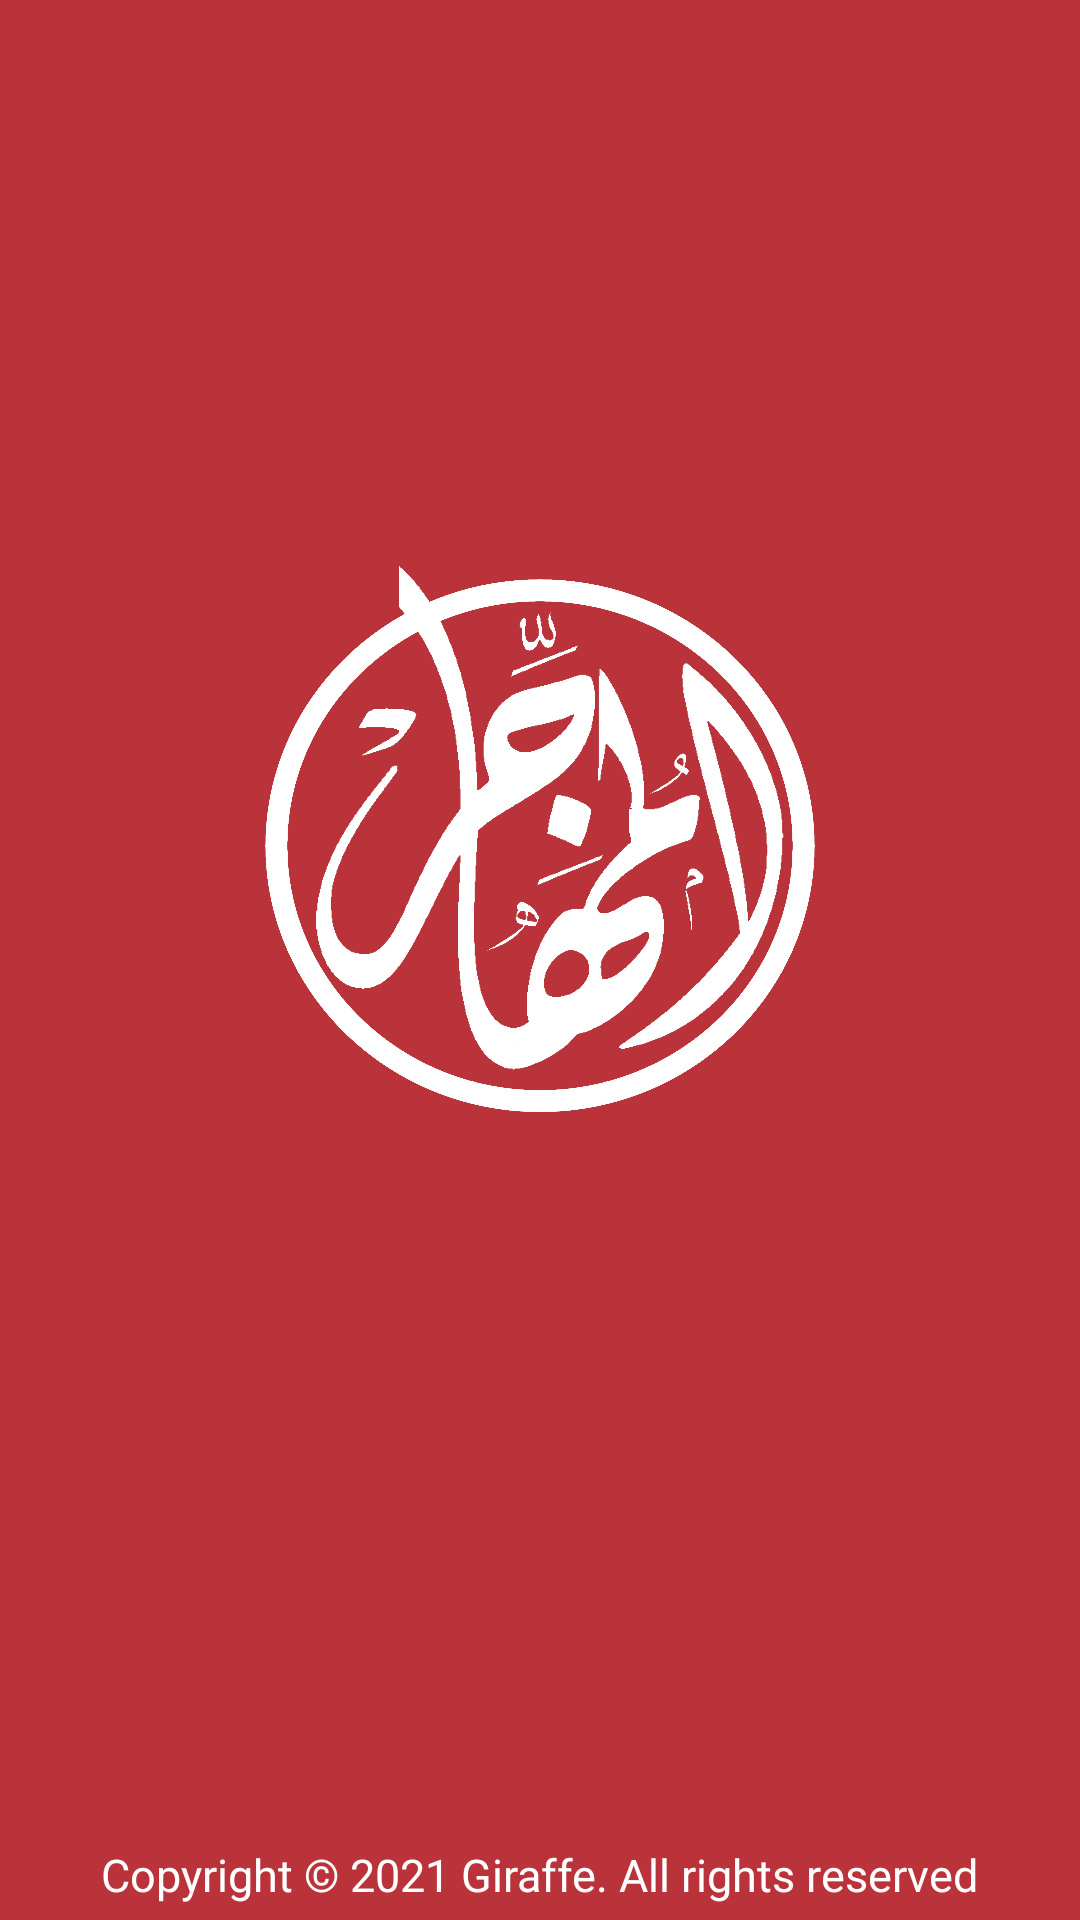

Write the Android layout XML for this screen, with the resource values it uses.
<!-- AndroidManifest.xml: application theme Theme.MySupermarket -->
<!-- res/layout/activity_splash.xml -->
<?xml version="1.0" encoding="utf-8"?>
<LinearLayout xmlns:android="http://schemas.android.com/apk/res/android"
    xmlns:tools="http://schemas.android.com/tools"
    android:layout_width="match_parent"
    android:layout_height="match_parent"
    android:orientation="vertical"
    android:gravity="center"
    android:background="@color/teal_200"
    tools:context=".activities.SplashActivity">

    <View
        android:layout_width="wrap_content"
        android:layout_height="0dp"
        android:layout_weight="1" />

    <ImageView
        android:layout_width="wrap_content"
        android:layout_height="0dp"
        android:layout_weight="2"
        android:src="@drawable/mohager_logo"
        android:contentDescription="@string/logo" />

    <View
        android:layout_margin="30dp"
        android:layout_width="wrap_content"
        android:layout_height="0dp"
        android:layout_weight="1"
        android:textColor="@color/white"
        android:textSize="30sp" />
    <TextView
        android:layout_margin="5dp"
        android:layout_width="wrap_content"
        android:layout_height="wrap_content"
        android:text="@string/copyright_activity_splash"
        android:textColor="@color/white"
        android:textSize="15sp" />

</LinearLayout>
<!-- resources referenced by this layout -->
<resources>
  <color name="teal_200">#BB333A</color>
  <color name="white">#FFFFFFFF</color>
  <!-- drawable mohager_logo: png bitmap (drawable, 662847 bytes) -->
  <string name="copyright_activity_splash">Copyright © 2021 Giraffe. All rights reserved</string>
  <string name="logo">Logo</string>
  <style name="Theme.MySupermarket" parent="Theme.MaterialComponents.DayNight.NoActionBar">
          
          <item name="colorPrimary">@color/purple_500</item>
          <item name="colorPrimaryVariant">@color/purple_700</item>
          <item name="colorOnPrimary">@color/white</item>
          
          <item name="colorSecondary">@color/teal_200</item>
          <item name="colorSecondaryVariant">@color/teal_700</item>
          <item name="colorOnSecondary">@color/black</item>
          
          <item name="android:statusBarColor" tools:targetApi="l">@color/trans</item>
          
      </style>
  <color name="purple_500">#BB333A</color>
  <color name="purple_700">#2A0002</color>
  <color name="teal_700">#97161C</color>
  <color name="black">#FF000000</color>
  <color name="trans">#00FFFFFF</color>
</resources>
